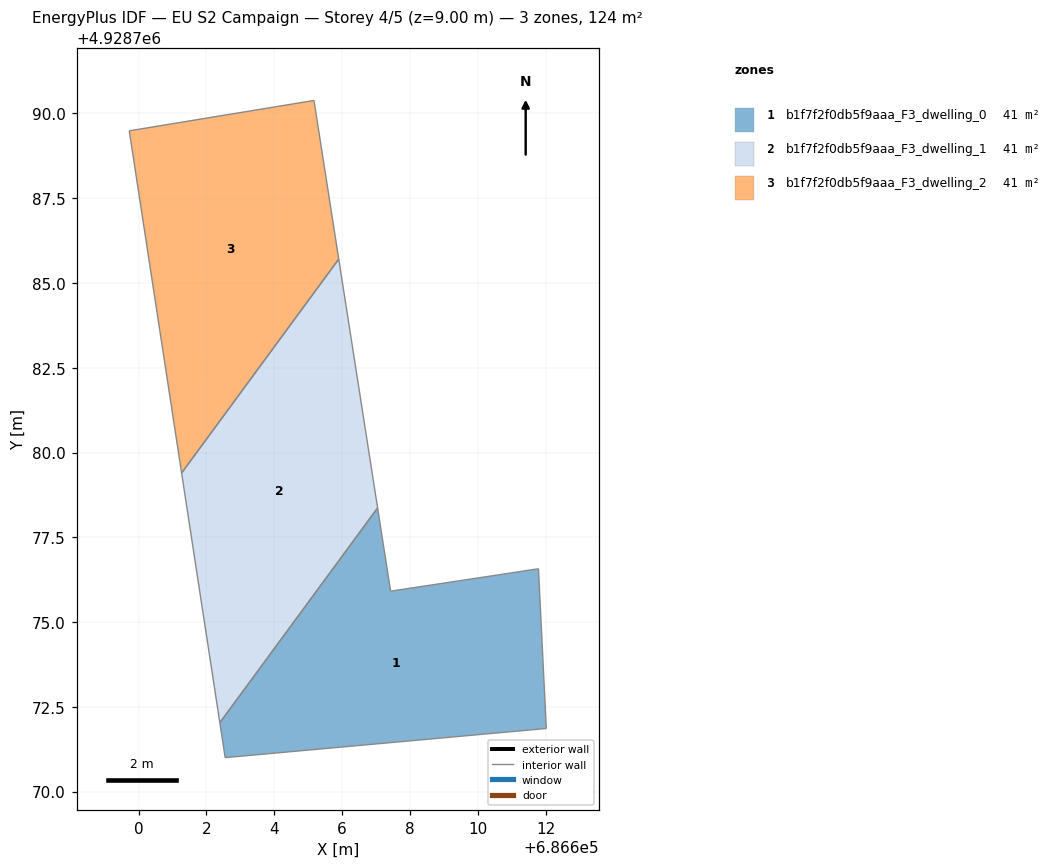
=== STOREY PLAN SPEC (per zone: floor XY polygon, exterior-wall plan segments, windows/doors) ===
zone 1: b1f7f2f0db5f9aaa_F3_dwelling_0  (41.3 m²)
  floor: (686612.02, 4928771.86) (686611.79, 4928776.57) (686607.43, 4928775.91) (686607.05, 4928778.37) (686602.40, 4928772.03) (686602.55, 4928771.00)
  interior walls: 6
zone 2: b1f7f2f0db5f9aaa_F3_dwelling_1  (41.3 m²)
  floor: (686602.40, 4928772.03) (686607.05, 4928778.37) (686605.90, 4928785.71) (686601.27, 4928779.40)
  interior walls: 4
zone 3: b1f7f2f0db5f9aaa_F3_dwelling_2  (41.3 m²)
  floor: (686601.27, 4928779.40) (686605.90, 4928785.71) (686605.17, 4928790.38) (686599.72, 4928789.49)
  interior walls: 4

=== DERIVED (storey summary) ===
Building: EU S2 Campaign
Storey: 4 of 5  (floor level z = 9.00 m)
Storey gross floor area: 124.0 m²
Zones on this storey: 3
  - b1f7f2f0db5f9aaa_F3_dwelling_0: floor 41.3 m²
  - b1f7f2f0db5f9aaa_F3_dwelling_1: floor 41.3 m²
  - b1f7f2f0db5f9aaa_F3_dwelling_2: floor 41.3 m²
Zone adjacency (shared interzone walls):
  - b1f7f2f0db5f9aaa_F3_dwelling_0 ↔ b1f7f2f0db5f9aaa_F3_dwelling_1
  - b1f7f2f0db5f9aaa_F3_dwelling_1 ↔ b1f7f2f0db5f9aaa_F3_dwelling_2